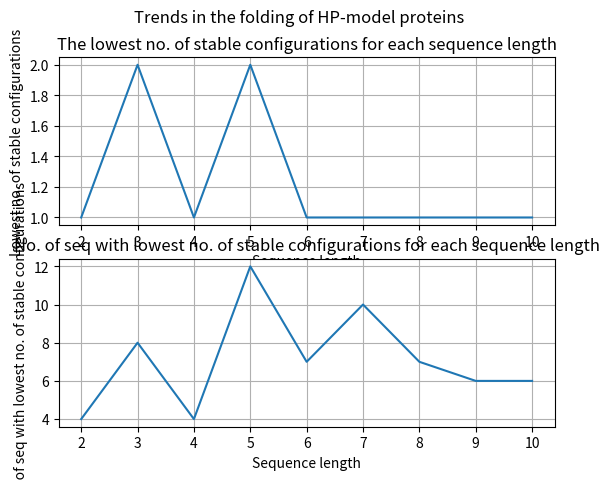

Python code for this plot:
"""
[redacted]
"""

import matplotlib.pyplot as plt
import numpy as np

n = np.array([2, 3, 4, 5, 6, 7, 8, 9, 10])
stable_paths = np.array([1, 2, 1, 2, 1, 1, 1, 1, 1])
opt_sequences = np.array([4, 8, 4, 12, 7, 10, 7, 6, 6])

plt.subplot(211)
plt.plot(n, stable_paths)
plt.title('The lowest no. of stable configurations for each sequence length')
plt.xlabel('Sequence length')
plt.ylabel('Lowest no. of stable configurations')
plt.grid()

plt.subplot(212)
plt.plot(n, opt_sequences)
plt.title('No. of seq with lowest no. of stable configurations for each sequence length')
plt.xlabel('Sequence length')
plt.ylabel('No. of seq with lowest no. of stable configurations')
plt.grid()

plt.suptitle('Trends in the folding of HP-model proteins')
plt.show()
